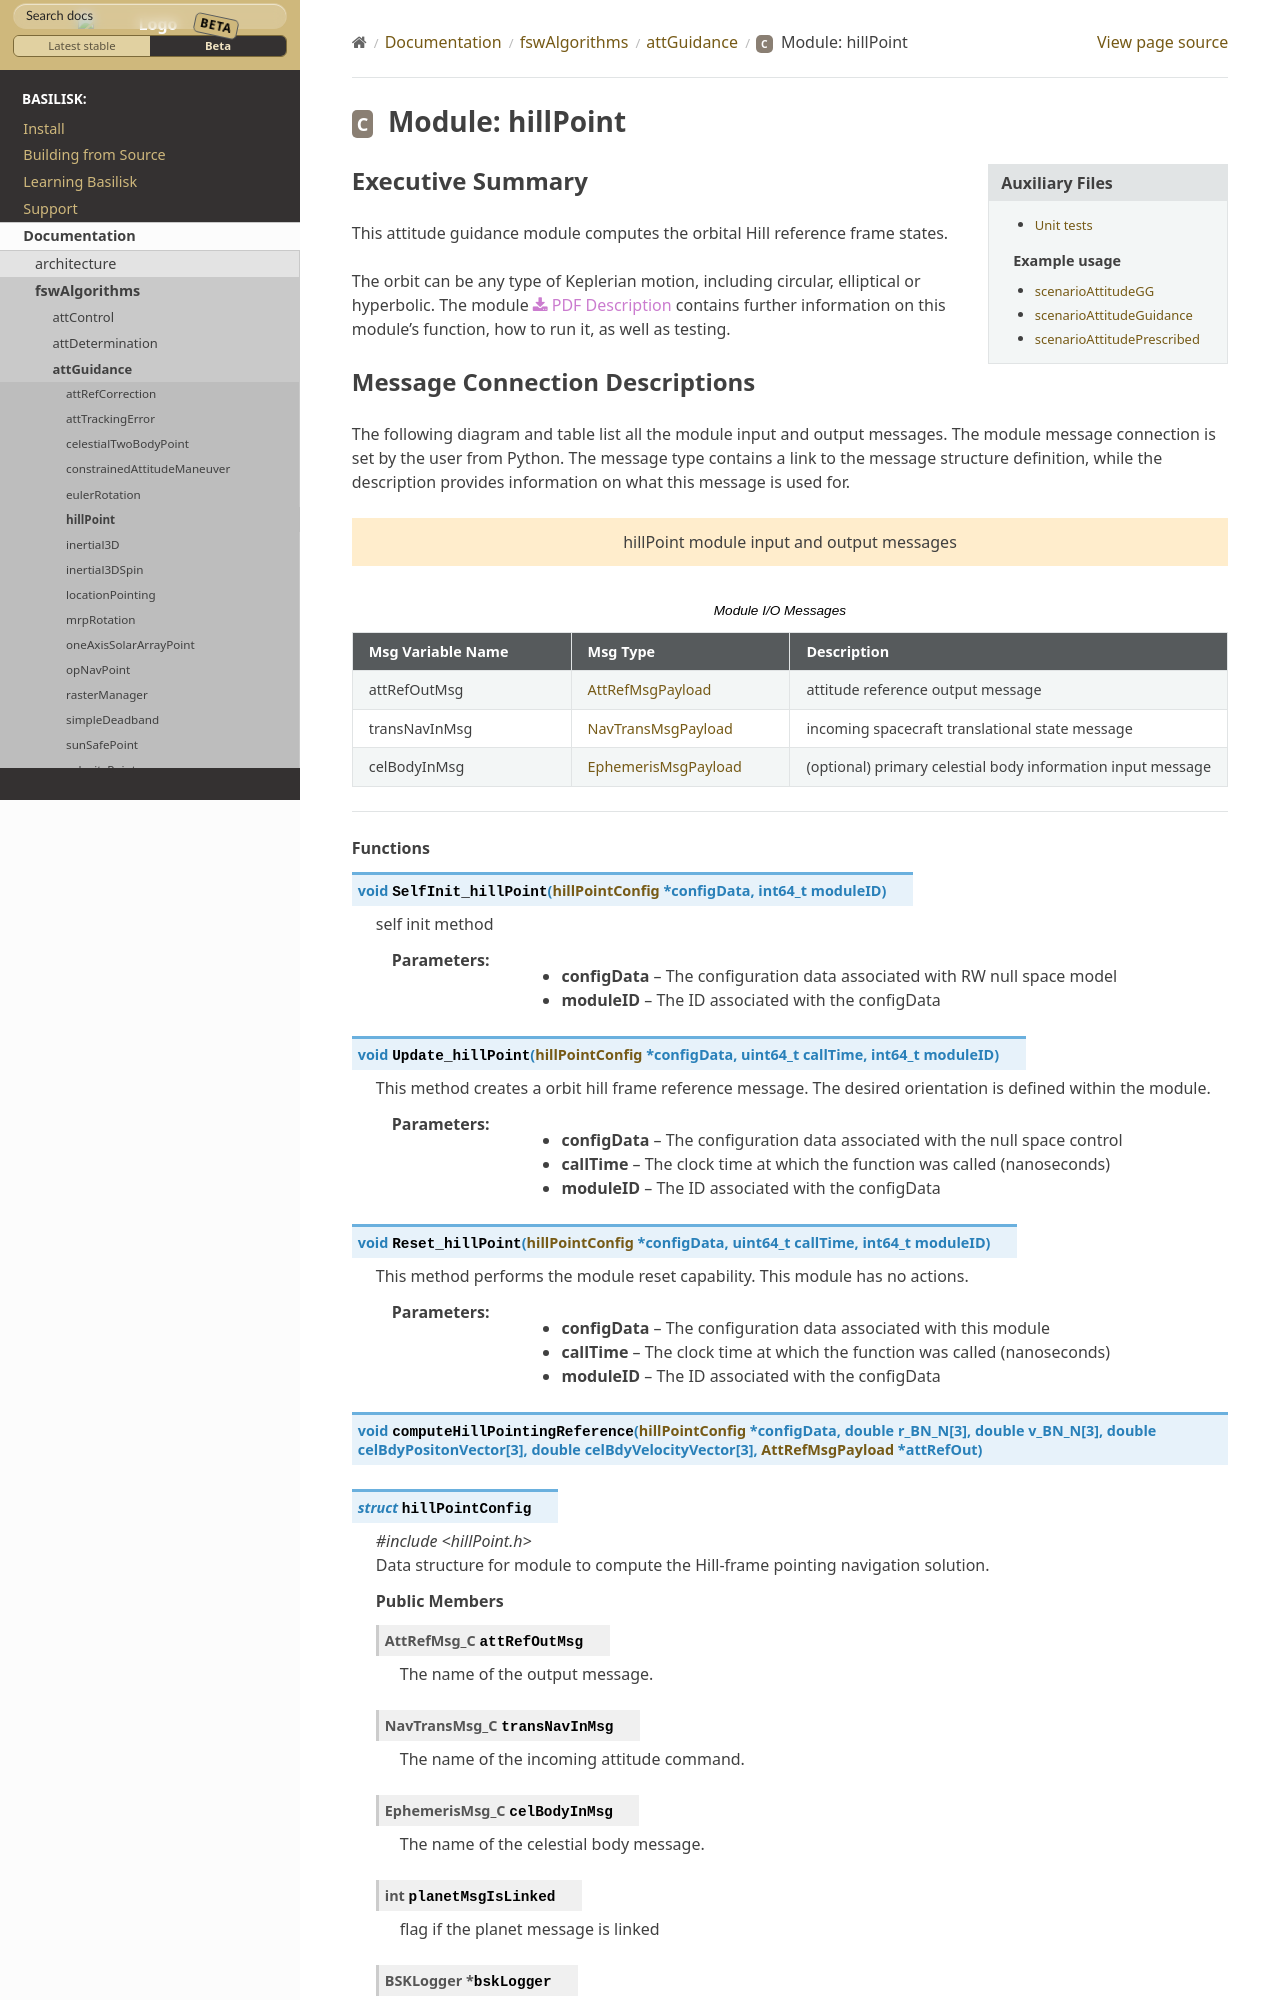

repository: AVSLab/basilisk · page: develop/Documentation/fswAlgorithms/attGuidance/hillPoint/hillPoint.html · generator: sphinx

Executive Summary
-----------------

This attitude guidance module computes the orbital Hill reference frame states.

The orbit can be any type of Keplerian motion, including circular, elliptical or hyperbolic.
The module
:download:`PDF Description </../../src/fswAlgorithms/attGuidance/hillPoint/_Documentation/hillPoint.pdf>`
contains further information on this module's function,
how to run it, as well as testing.
